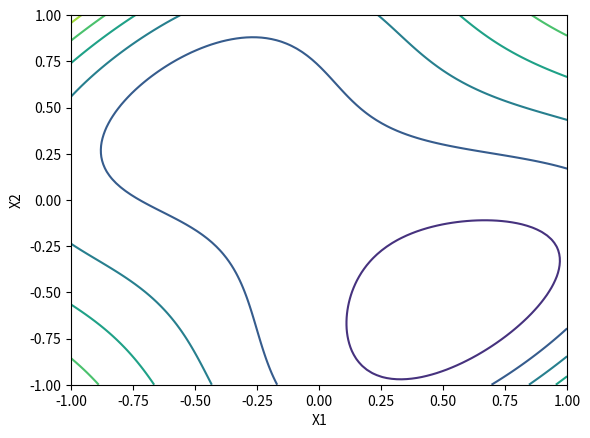

This figure's Python source:
import numpy as np
import matplotlib.pyplot as plt

x1 = np.linspace(-1,1,100)
x2 = np.linspace(-1,1,100)

X1, X2 = np.meshgrid(x1, x2)

f1 = (x1 + 1)**4 - 9*x1 +2
f2 = (x1 - 1)**4 + 7*x1 +4

#plt.plot(x1, f1, color = 'green')
#plt.plot(x1, f2, color = 'blue')
#plt.show()

f = (X1-X2)**4 + 8*X1*X2 - X1 + X2 + 3

np.reshape(f, X1.shape)

plt.contour(X1,X2,f)
plt.xlabel('X1')
plt.ylabel('X2')

plt.show()


